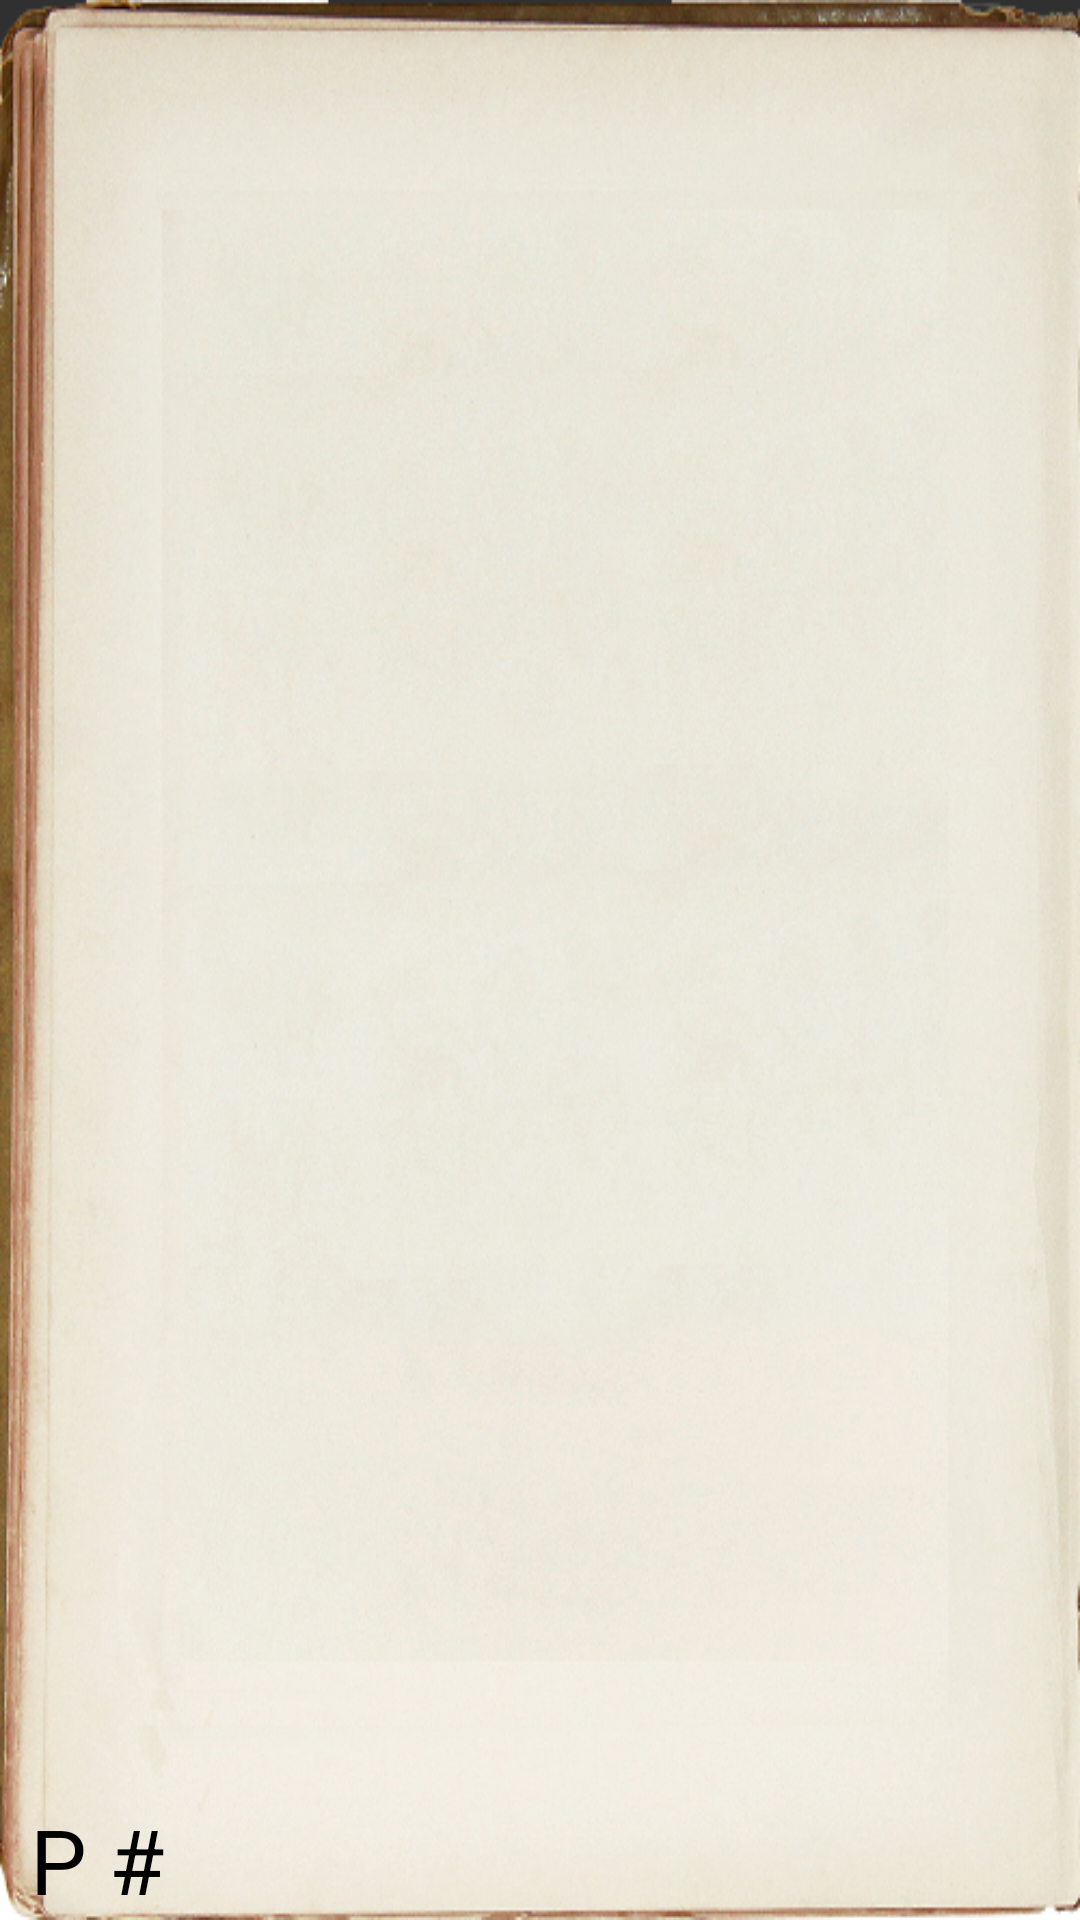

Layout XML and referenced resources for this Android screen:
<!-- AndroidManifest.xml: application theme AppTheme -->
<!-- res/layout/fragment_left_page.xml -->
<FrameLayout xmlns:android="http://schemas.android.com/apk/res/android"
    xmlns:tools="http://schemas.android.com/tools" android:layout_width="match_parent"
    android:layout_height="match_parent" tools:context="com.kodingkidz.alzhelp.LeftPage"
    android:background="@drawable/open_book_left"
    android:id="@+id/left_page_fragment_container">
    <RelativeLayout
        android:layout_width="match_parent"
        android:layout_height="match_parent"
>
        <ImageView

            android:layout_width="wrap_content"
            android:layout_height="wrap_content"
            android:id="@+id/image"
            android:layout_centerHorizontal="true"
            android:layout_centerVertical="true" />

        <TextView
            android:layout_width="wrap_content"
            android:layout_height="wrap_content"
            android:text="P #"
            android:textSize="30sp"
            android:textColor="#000000"
            android:id="@+id/port_left_page_num"
            android:layout_alignParentBottom="true"
            android:layout_alignParentStart="true"
            android:layout_marginLeft="10dp"/>
        </RelativeLayout>


</FrameLayout>
<!-- resources referenced by this layout -->
<resources>
  <!-- drawable open_book_left: png bitmap (drawable, 488520 bytes) -->
  <style name="AppTheme" parent="@style/Theme.AppCompat">
  
      </style>
</resources>
